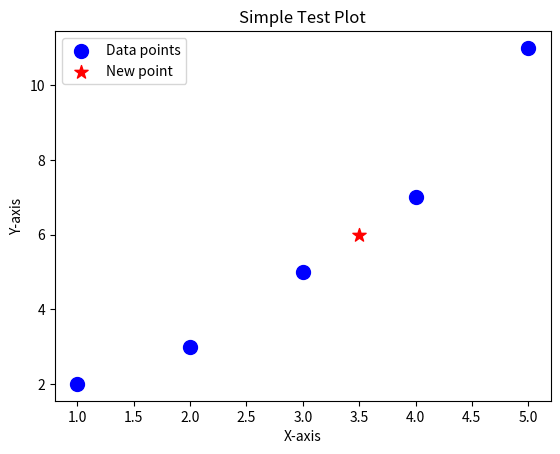

Recreate this plot in Python.
import matplotlib.pyplot as plt
import numpy as np

# Example data
x = np.array([1, 2, 3, 4, 5])
y = np.array([2, 3, 5, 7, 11])

# Make a scatter plot
plt.scatter(x, y, color="blue", label="Data points", s=100, marker="o")

# Add a new point
plt.scatter(3.5, 6, color="red", label="New point", s=100, marker="*")

# Titles and labels
plt.title("Simple Test Plot")
plt.xlabel("X-axis")
plt.ylabel("Y-axis")
plt.legend()

# Show plot
plt.show()

# Keep window open when running from terminal
input("Press Enter to exit...")
